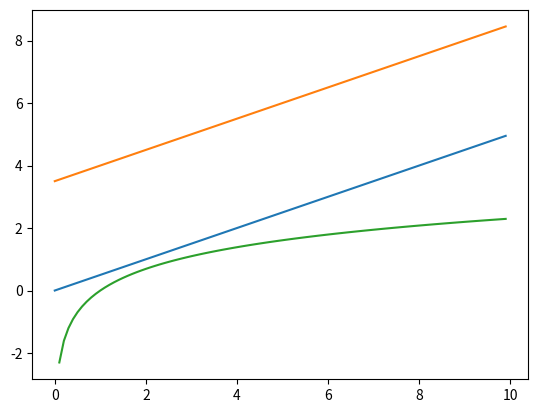

Write the Python code that produced this figure.
# -*- coding: utf-8 -*-
"""
Created on Wed Oct 23 22:38:04 2019

@author: thulfiqar
"""

import numpy as np
import matplotlib.pyplot as plt



# non linear
time = np.arange(0, 10, 0.1);
amplitude = 0.5 * time
plt.plot(time, amplitude)


time = np.arange(0, 10, 0.1);
amplitude = 3.5 + 0.5 * time
plt.plot(time, amplitude)


## non-linear
LN_amplitude   = np.log(time)

plt.plot(time, LN_amplitude)




